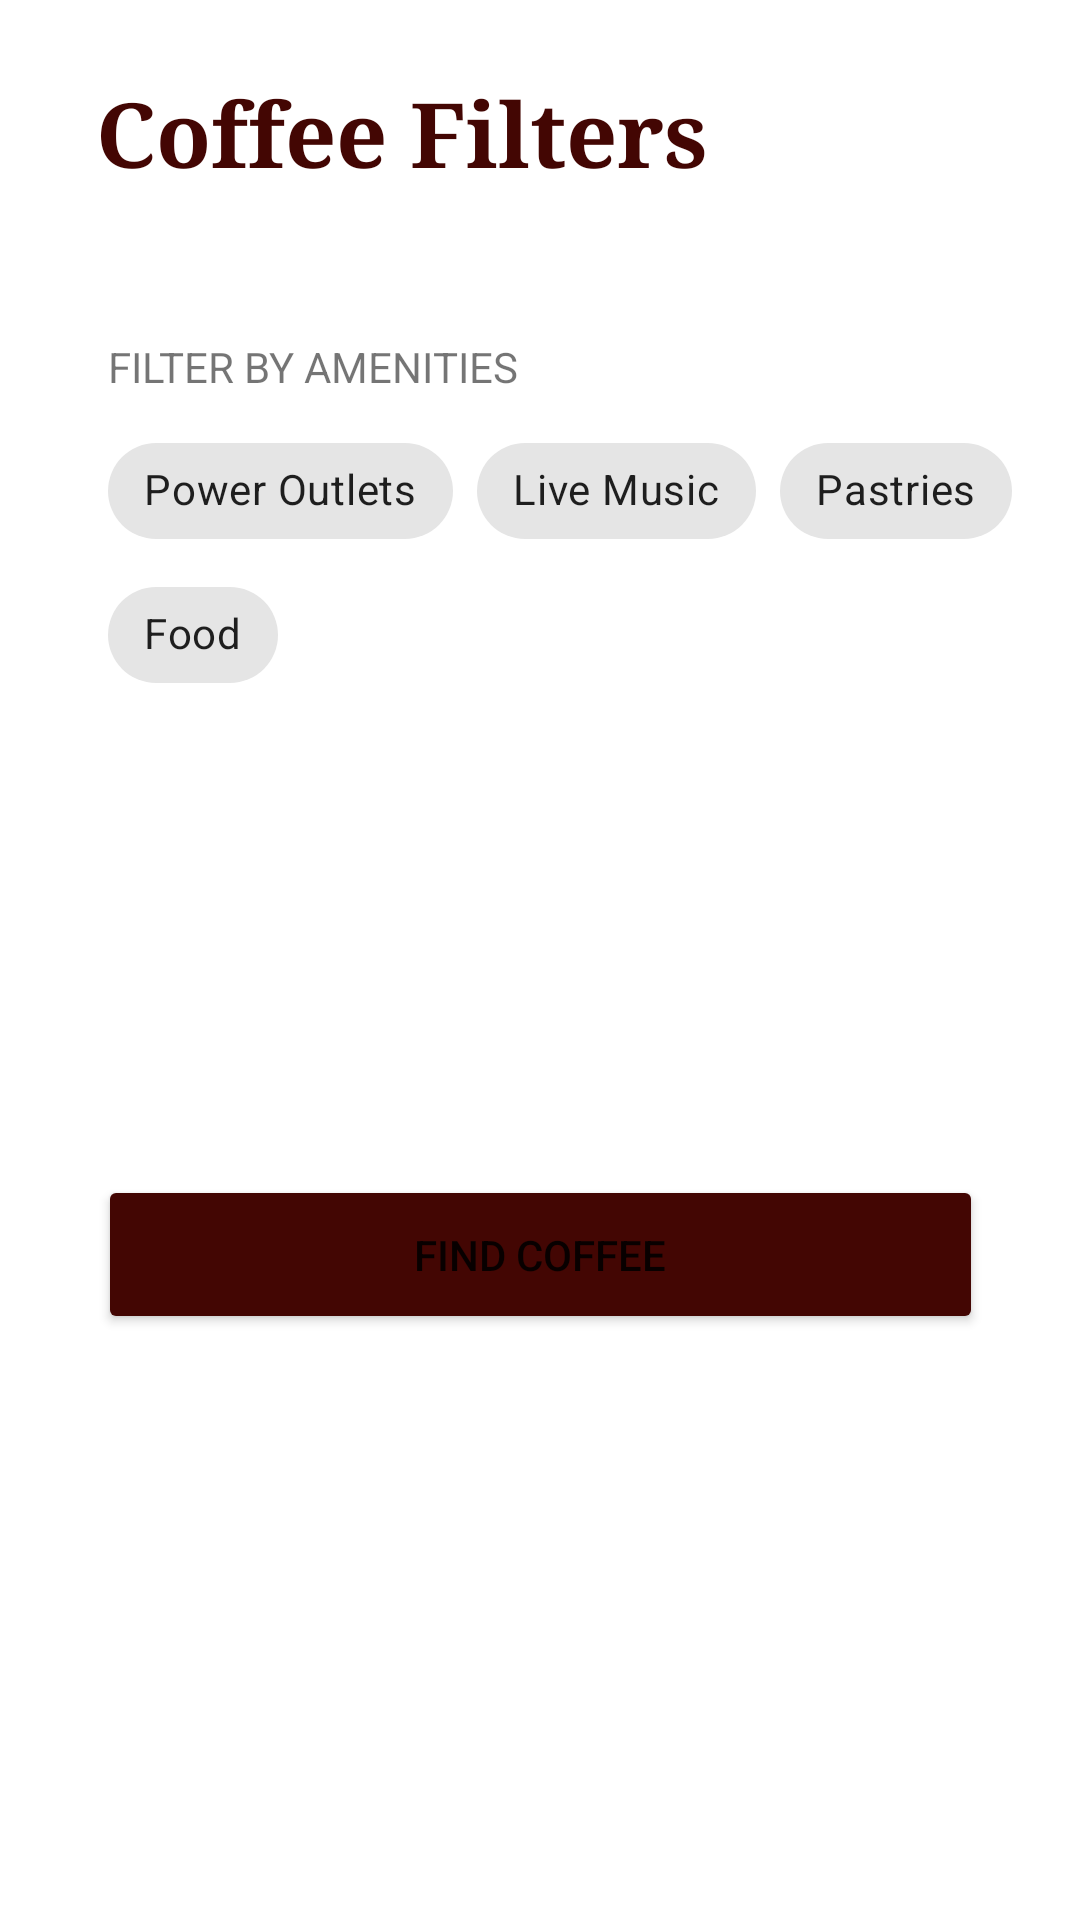

This screen was rendered from an Android layout file. Write that file and the resources it references.
<!-- AndroidManifest.xml: application theme Theme.MaterialComponents.Light.NoActionBar -->
<!-- res/layout/layout_filters.xml -->
<?xml version="1.0" encoding="utf-8"?>
<androidx.constraintlayout.widget.ConstraintLayout xmlns:android="http://schemas.android.com/apk/res/android"
    xmlns:app="http://schemas.android.com/apk/res-auto"
    xmlns:tools="http://schemas.android.com/tools"
    android:id="@+id/linearLayout5"
    android:layout_width="match_parent"
    android:layout_height="match_parent"
    android:orientation="vertical">

    <TextView
        android:id="@+id/textView3"
        android:layout_width="wrap_content"
        android:layout_height="wrap_content"
        android:layout_marginStart="32dp"
        android:layout_marginLeft="32dp"
        android:layout_marginTop="24dp"
        android:text="Coffee Filters"
        android:textColor="@color/colorPrimaryDark"
        android:textSize="30sp"
        android:textStyle="bold"
        app:fontFamily="serif"
        app:layout_constraintStart_toStartOf="parent"
        app:layout_constraintTop_toTopOf="parent" />

    <TextView
        android:id="@+id/textView11"
        android:layout_width="wrap_content"
        android:layout_height="wrap_content"
        android:layout_marginStart="36dp"
        android:layout_marginLeft="36dp"
        android:layout_marginTop="48dp"
        android:text="FILTER BY AMENITIES"
        app:layout_constraintStart_toStartOf="parent"
        app:layout_constraintTop_toBottomOf="@+id/textView3" />

    <com.google.android.material.chip.ChipGroup
        android:id="@+id/amenityGroupFilter"
        style="@style/Widget.MaterialComponents.Chip.Filter"
        android:layout_width="326dp"
        android:layout_height="wrap_content"
        android:layout_marginStart="36dp"
        android:layout_marginLeft="36dp"
        android:layout_marginTop="8dp"
        app:layout_constraintStart_toStartOf="parent"
        app:layout_constraintTop_toBottomOf="@+id/textView11"
        app:singleSelection="true">

        <com.google.android.material.chip.Chip
            android:id="@+id/outletsFilter"
            style="@style/Widget.MaterialComponents.Chip.Filter"
            android:layout_width="wrap_content"
            android:layout_height="wrap_content"
            android:text="Power Outlets" />

        <com.google.android.material.chip.Chip
            android:id="@+id/musicFilter"
            style="@style/Widget.MaterialComponents.Chip.Filter"
            android:layout_width="wrap_content"
            android:layout_height="wrap_content"
            android:text="Live Music" />

        <com.google.android.material.chip.Chip
            android:id="@+id/pastriesFilter"
            style="@style/Widget.MaterialComponents.Chip.Filter"
            android:layout_width="wrap_content"
            android:layout_height="wrap_content"
            android:text="Pastries" />

        <com.google.android.material.chip.Chip
            android:id="@+id/foodFilter"
            style="@style/Widget.MaterialComponents.Chip.Filter"
            android:layout_width="wrap_content"
            android:layout_height="wrap_content"
            android:text="Food" />
    </com.google.android.material.chip.ChipGroup>

    <TextView
        android:id="@+id/textView14"
        android:layout_width="wrap_content"
        android:layout_height="20dp"
        android:layout_marginStart="36dp"
        android:layout_marginLeft="36dp"
        android:layout_marginTop="36dp"
        android:text="FILTER BY ATMOSPHERE"
        android:visibility="gone"
        app:layout_constraintStart_toStartOf="parent"
        app:layout_constraintTop_toBottomOf="@+id/amenityGroupFilter" />

    <com.google.android.material.chip.ChipGroup
        android:id="@+id/atmosphereGroupFilter"
        android:layout_width="326dp"
        android:layout_height="wrap_content"
        android:layout_marginStart="36dp"
        android:layout_marginLeft="36dp"
        android:layout_marginTop="8dp"
        android:visibility="invisible"
        app:layout_constraintStart_toStartOf="parent"
        app:layout_constraintTop_toBottomOf="@+id/textView14"
        app:singleSelection="true">

        <com.google.android.material.chip.Chip
            android:id="@+id/artFilter"
            style="@style/Widget.MaterialComponents.Chip.Filter"
            android:layout_width="wrap_content"
            android:layout_height="wrap_content"
            android:text="Art Chique" />

        <com.google.android.material.chip.Chip
            android:id="@+id/minimalistFilter"
            style="@style/Widget.MaterialComponents.Chip.Filter"
            android:layout_width="wrap_content"
            android:layout_height="wrap_content"
            android:text="Minimalist" />

        <com.google.android.material.chip.Chip
            android:id="@+id/industrialFilter"
            style="@style/Widget.MaterialComponents.Chip.Filter"
            android:layout_width="wrap_content"
            android:layout_height="wrap_content"
            android:text="Industrial" />

        <com.google.android.material.chip.Chip
            android:id="@+id/cozyFilter"
            style="@style/Widget.MaterialComponents.Chip.Filter"
            android:layout_width="wrap_content"
            android:layout_height="wrap_content"
            android:text="Cozy" />
    </com.google.android.material.chip.ChipGroup>

    <Button
        android:id="@+id/findCoffeeBtn"
        android:layout_width="295dp"
        android:layout_height="53dp"
        android:layout_marginStart="8dp"
        android:layout_marginLeft="8dp"
        android:layout_marginTop="52dp"
        android:layout_marginEnd="8dp"
        android:layout_marginRight="8dp"
        android:text="FIND COFFEE"
        app:backgroundTint="@color/colorPrimaryDark"
        app:cornerRadius="30dp"
        app:layout_constraintEnd_toEndOf="parent"
        app:layout_constraintStart_toStartOf="parent"
        app:layout_constraintTop_toBottomOf="@+id/atmosphereGroupFilter" />

</androidx.constraintlayout.widget.ConstraintLayout>
<!-- resources referenced by this layout -->
<resources>
  <color name="colorPrimaryDark">#430603</color>
</resources>
